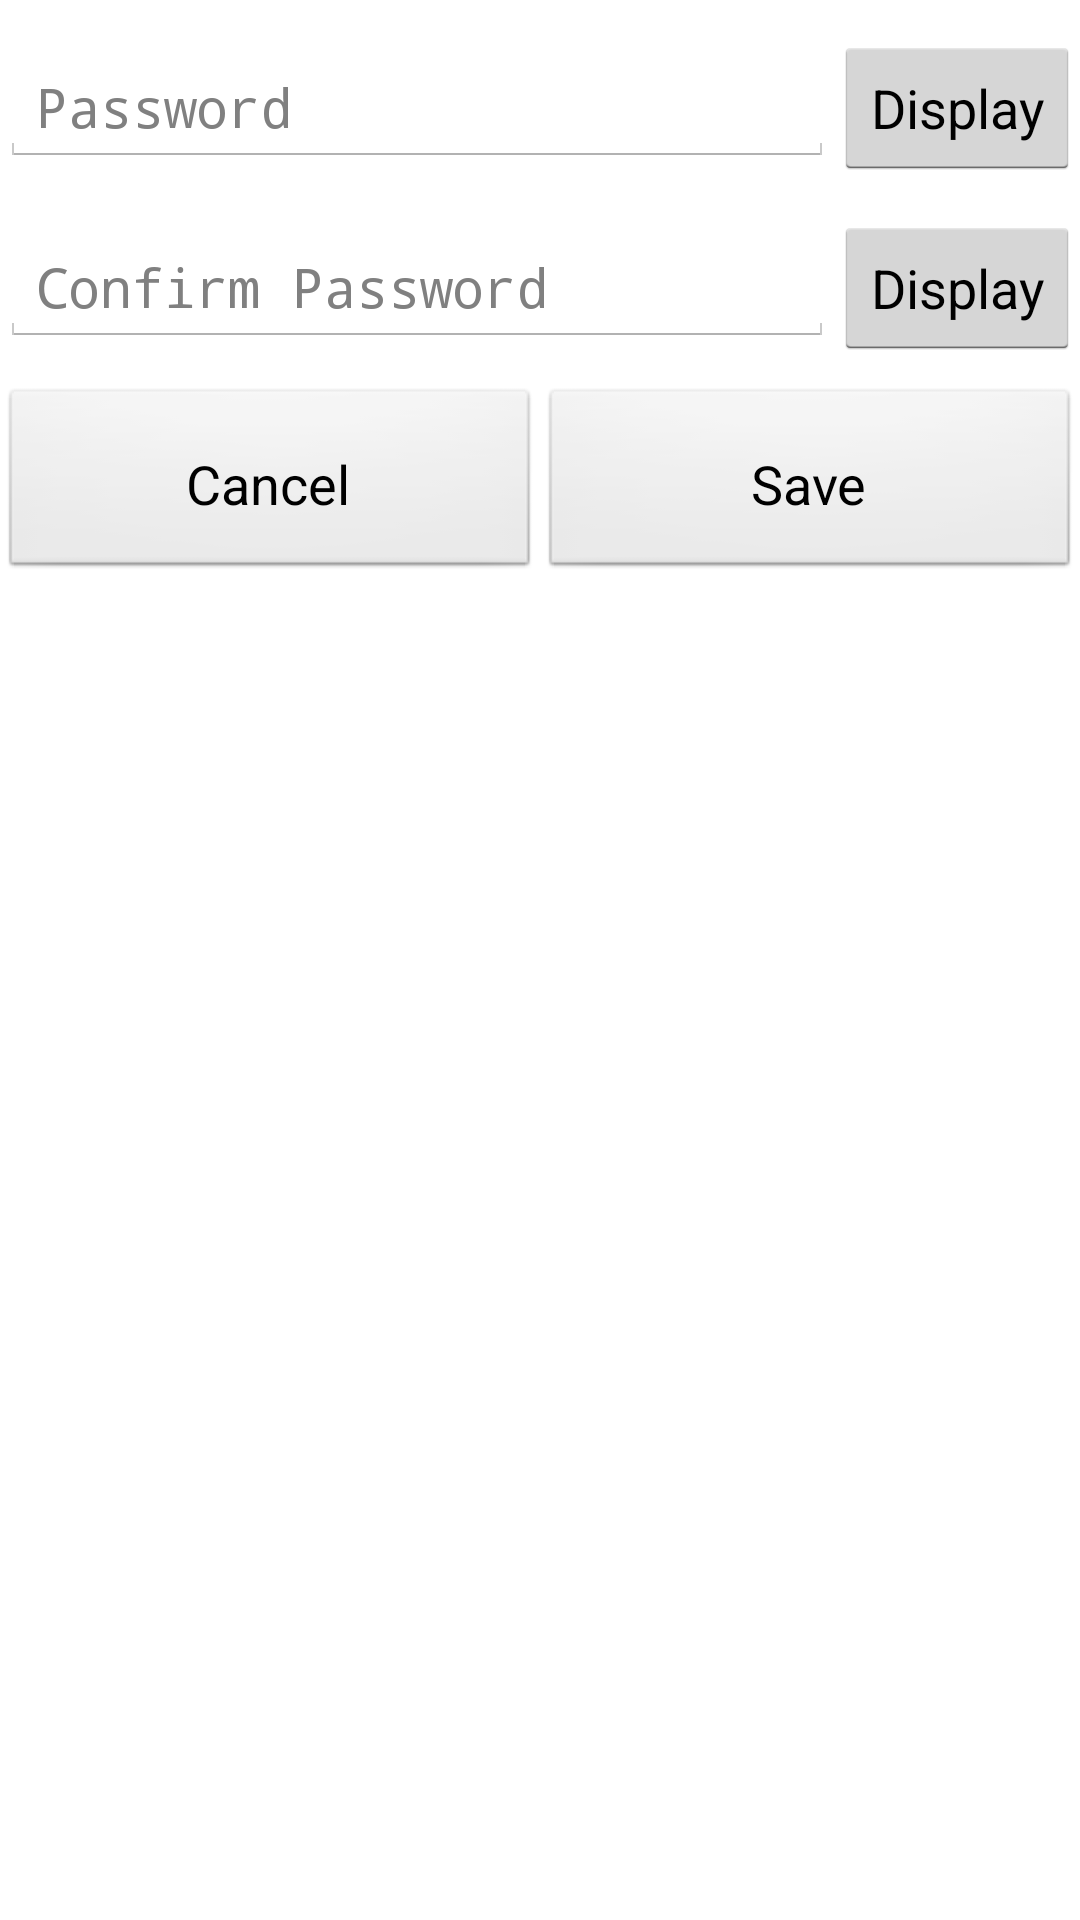

Produce the Android XML layout that renders to this screen, including the resource entries it uses.
<!-- AndroidManifest.xml: application theme AppTheme -->
<!-- res/layout/dialog_app_change_password.xml -->
<?xml version="1.0" encoding="utf-8"?>
<LinearLayout xmlns:android="http://schemas.android.com/apk/res/android"
    android:layout_width="match_parent"
    android:layout_height="match_parent"
    android:orientation="vertical">


    <LinearLayout
        android:layout_width="match_parent"
        android:layout_height="wrap_content"
        android:layout_marginTop="12dp"
        android:orientation="horizontal">

        <EditText
            android:id="@+id/txtAppPassword"
            android:layout_width="0dp"
            android:layout_height="wrap_content"
            android:layout_gravity="center"
            android:layout_weight="1"
            android:hint="@string/txtAppPassword_hint"
            android:inputType="textPassword" />

        <Button
            android:id="@+id/btnPasswordDisplay"
            android:layout_width="wrap_content"
            android:layout_height="wrap_content"
            android:layout_gravity="center"
            android:text="@string/btnDisplay_text" />

        <ImageView
            android:layout_width="wrap_content"
            android:layout_height="wrap_content"
            android:visibility="invisible"
            android:src="@drawable/btn_check_buttonless_on"/>

    </LinearLayout>

    <LinearLayout
        android:layout_width="match_parent"
        android:layout_height="wrap_content"
        android:layout_marginTop="12dp"
        android:orientation="horizontal">

        <EditText
            android:id="@+id/txtConfirmAppPassword"
            android:layout_width="0dp"
            android:layout_height="wrap_content"
            android:layout_gravity="center"
            android:layout_weight="1"
            android:hint="@string/txtConfirmAppPassword_hint"
            android:inputType="textPassword" />

        <Button
            android:id="@+id/btnConfirmPasswordDisplay"
            android:layout_width="wrap_content"
            android:layout_height="wrap_content"
            android:layout_gravity="center"
            android:text="@string/btnDisplay_text" />

        <ImageView
            android:id="@+id/ivCheckMark"
            android:layout_width="wrap_content"
            android:layout_height="wrap_content"
            android:src="@drawable/btn_check_buttonless_on" />

    </LinearLayout>

    <LinearLayout
        android:layout_width="match_parent"
        android:layout_height="wrap_content"
        android:orientation="horizontal"
        android:layout_marginTop="@dimen/view_vertical_margin">

        <Button
            android:id="@+id/btnCancel"
            style="@style/setting_button"
            android:layout_width="0dp"
            android:layout_height="wrap_content"
            android:layout_weight="1"
            android:text="@string/btnCancel_text" />

        <Button
            android:id="@+id/btnSave"
            style="@style/setting_button"
            android:layout_width="0dp"
            android:layout_height="wrap_content"
            android:layout_weight="1"
            android:text="@string/btnSave_text" />


    </LinearLayout>


</LinearLayout>
<!-- resources referenced by this layout -->
<resources>
  <dimen name="view_vertical_margin">5dp</dimen>
  <string name="btnCancel_text">Cancel</string>
  <string name="btnDisplay_text">Display</string>
  <string name="btnSave_text">Save</string>
  <string name="txtAppPassword_hint">Password</string>
  <string name="txtConfirmAppPassword_hint">Confirm Password</string>
  <style name="setting_button" parent="@android:style/Widget.Button">
          <item name="android:textColor">#000000</item>
          <item name="android:colorBackground">@color/whiteSmoke</item>
          <item name="android:gravity">center</item>
          <item name="android:textSize">18sp</item>
          <item name="android:layout_marginTop">4dp</item>
          <item name="android:paddingTop">20dp</item>
          <item name="android:paddingBottom">20dp</item>
      </style>
  <style name="AppTheme" parent="android:Theme.Holo.Light.DarkActionBar">
          
      </style>
</resources>
